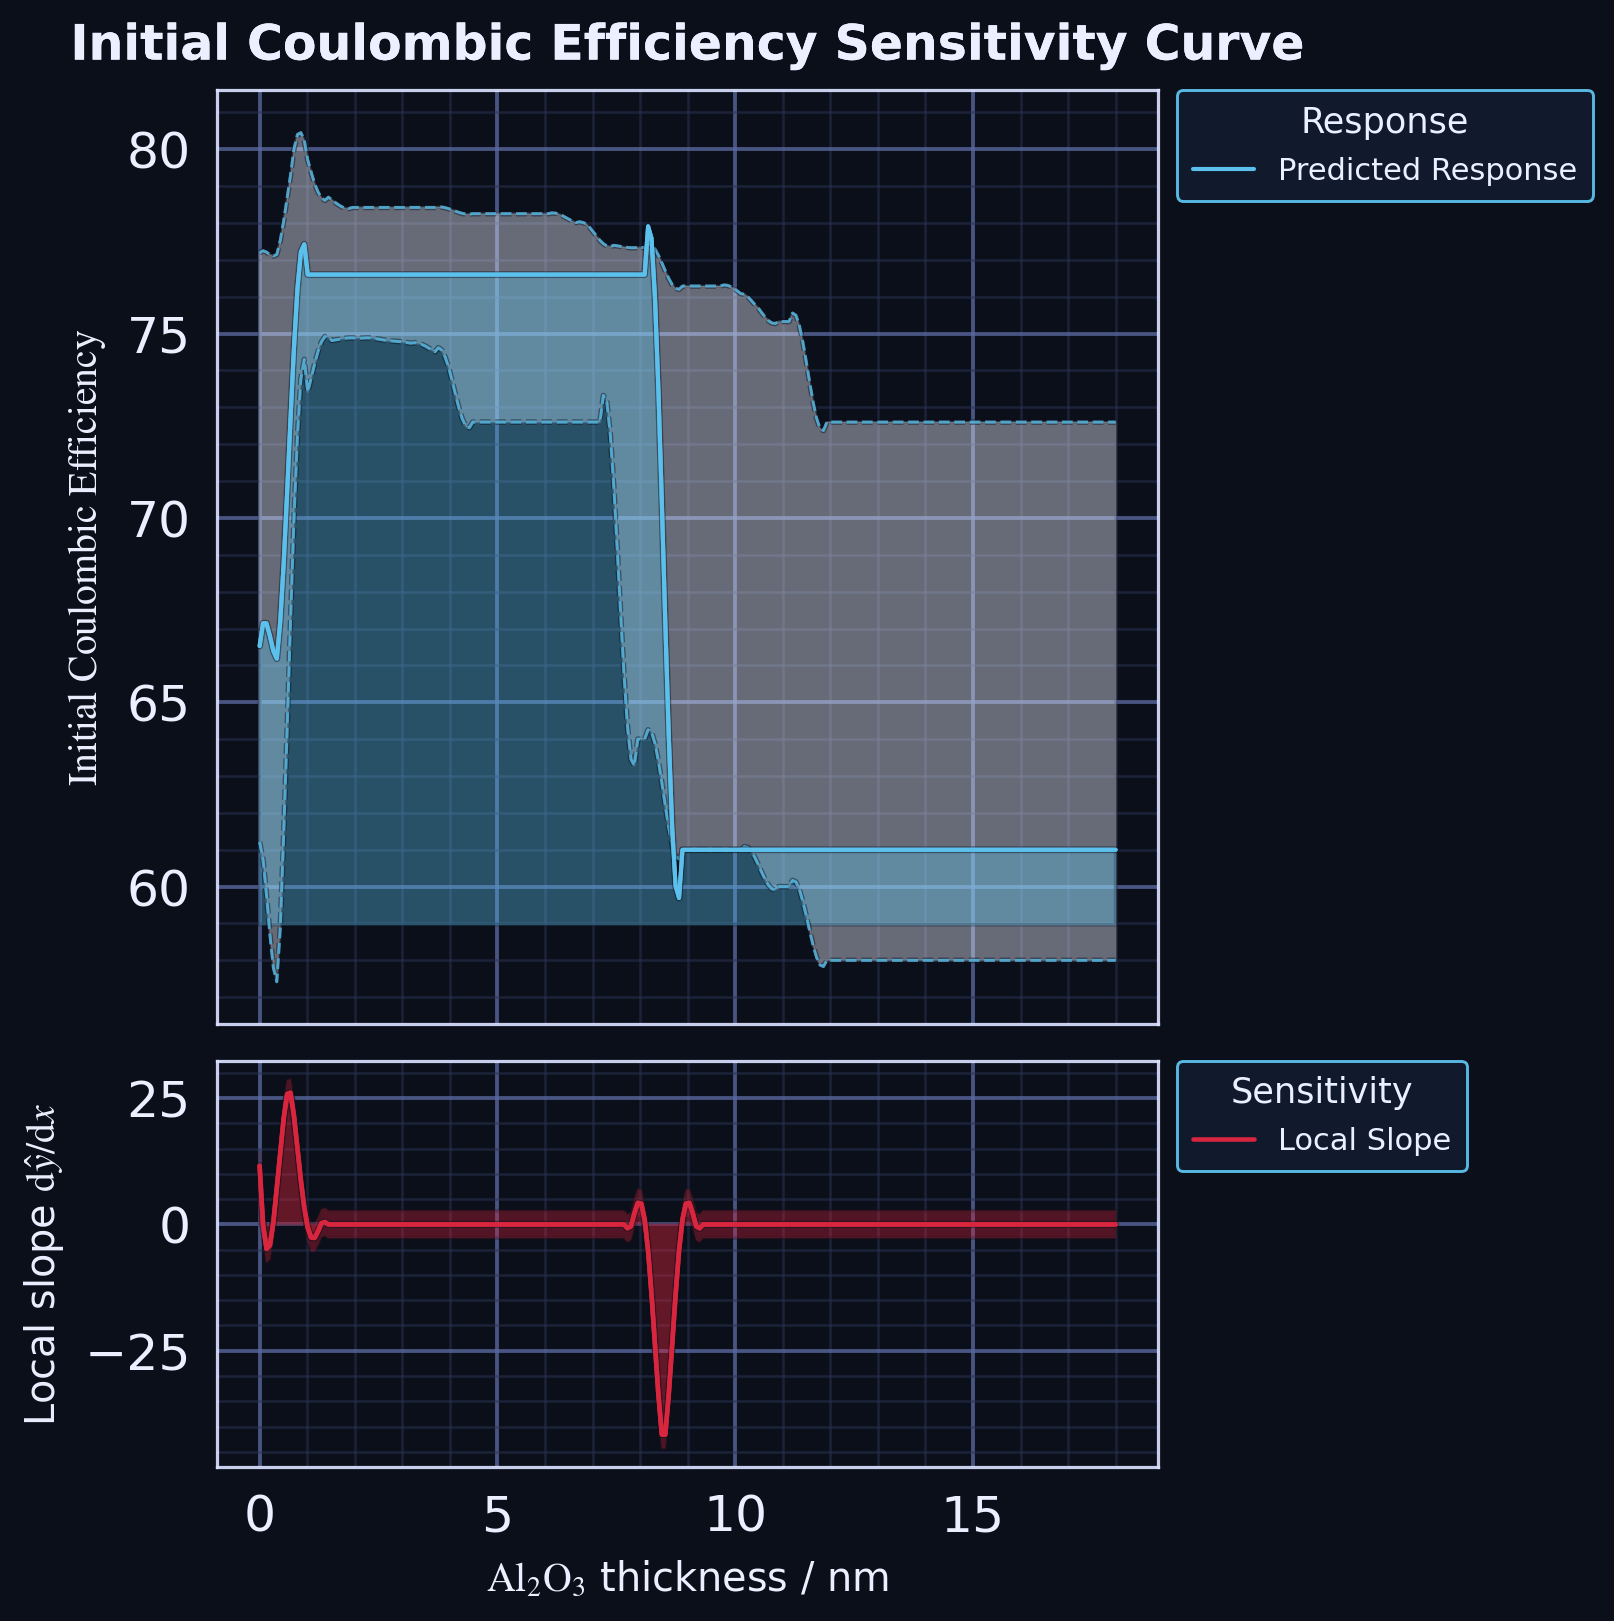

The table this chart was drawn from, first rows:
layer, x, y_lo, y_hi, y
response_band_10_90, 0.0, 61.21, 77.19, 
response_band_10_90, 0.07229, 60.73, 77.25, 
response_band_10_90, 0.1446, 59.78, 77.21, 
response_band_10_90, 0.2169, 58.69, 77.14, 
response_band_10_90, 0.2892, 57.8, 77.1, 
response_band_10_90, 0.3614, 57.42, 77.15, 
response_band_10_90, 0.4337, 58.84, 77.52, 
response_band_10_90, 0.506, 61.39, 78.06, 
response_band_10_90, 0.5783, 64.21, 78.68, 
response_band_10_90, 0.6506, 67.2, 79.31, 
response_band_10_90, 0.7229, 69.97, 80.01, 
response_band_10_90, 0.7952, 72.2, 80.4, 
response_band_10_90, 0.8675, 73.77, 80.45, 
response_band_10_90, 0.9398, 74.3, 80.25, 
response_band_10_90, 1.012, 73.41, 79.71, 
response_band_10_90, 1.084, 73.79, 79.38, 
response_band_10_90, 1.157, 74.17, 79.07, 
response_band_10_90, 1.229, 74.52, 78.84, 
response_band_10_90, 1.301, 74.78, 78.68, 
response_band_10_90, 1.373, 74.92, 78.62, 
response_band_10_90, 1.446, 74.9, 78.7, 
response_band_10_90, 1.518, 74.81, 78.63, 
response_band_10_90, 1.59, 74.83, 78.56, 
response_band_10_90, 1.663, 74.84, 78.49, 
response_band_10_90, 1.735, 74.86, 78.44, 
response_band_10_90, 1.807, 74.87, 78.4, 
response_band_10_90, 1.88, 74.88, 78.39, 
response_band_10_90, 1.952, 74.88, 78.42, 
response_band_10_90, 2.024, 74.88, 78.42, 
response_band_10_90, 2.096, 74.88, 78.42, 
response_band_10_90, 2.169, 74.88, 78.42, 
response_band_10_90, 2.241, 74.88, 78.42, 
response_band_10_90, 2.313, 74.88, 78.42, 
response_band_10_90, 2.386, 74.87, 78.42, 
response_band_10_90, 2.458, 74.86, 78.42, 
response_band_10_90, 2.53, 74.84, 78.42, 
response_band_10_90, 2.602, 74.83, 78.42, 
response_band_10_90, 2.675, 74.81, 78.42, 
response_band_10_90, 2.747, 74.8, 78.42, 
response_band_10_90, 2.819, 74.79, 78.42, 
response_band_10_90, 2.892, 74.78, 78.42, 
response_band_10_90, 2.964, 74.78, 78.42, 
response_band_10_90, 3.036, 74.77, 78.42, 
response_band_10_90, 3.108, 74.75, 78.42, 
response_band_10_90, 3.181, 74.74, 78.42, 
response_band_10_90, 3.253, 74.75, 78.42, 
response_band_10_90, 3.325, 74.74, 78.42, 
response_band_10_90, 3.398, 74.71, 78.42, 
response_band_10_90, 3.47, 74.67, 78.42, 
response_band_10_90, 3.542, 74.62, 78.42, 
response_band_10_90, 3.614, 74.56, 78.42, 
response_band_10_90, 3.687, 74.51, 78.42, 
response_band_10_90, 3.759, 74.62, 78.44, 
response_band_10_90, 3.831, 74.55, 78.43, 
response_band_10_90, 3.904, 74.35, 78.42, 
response_band_10_90, 3.976, 74.08, 78.39, 
response_band_10_90, 4.048, 73.72, 78.36, 
response_band_10_90, 4.12, 73.33, 78.32, 
response_band_10_90, 4.193, 72.97, 78.29, 
response_band_10_90, 4.265, 72.67, 78.26, 
... 690 more rows
